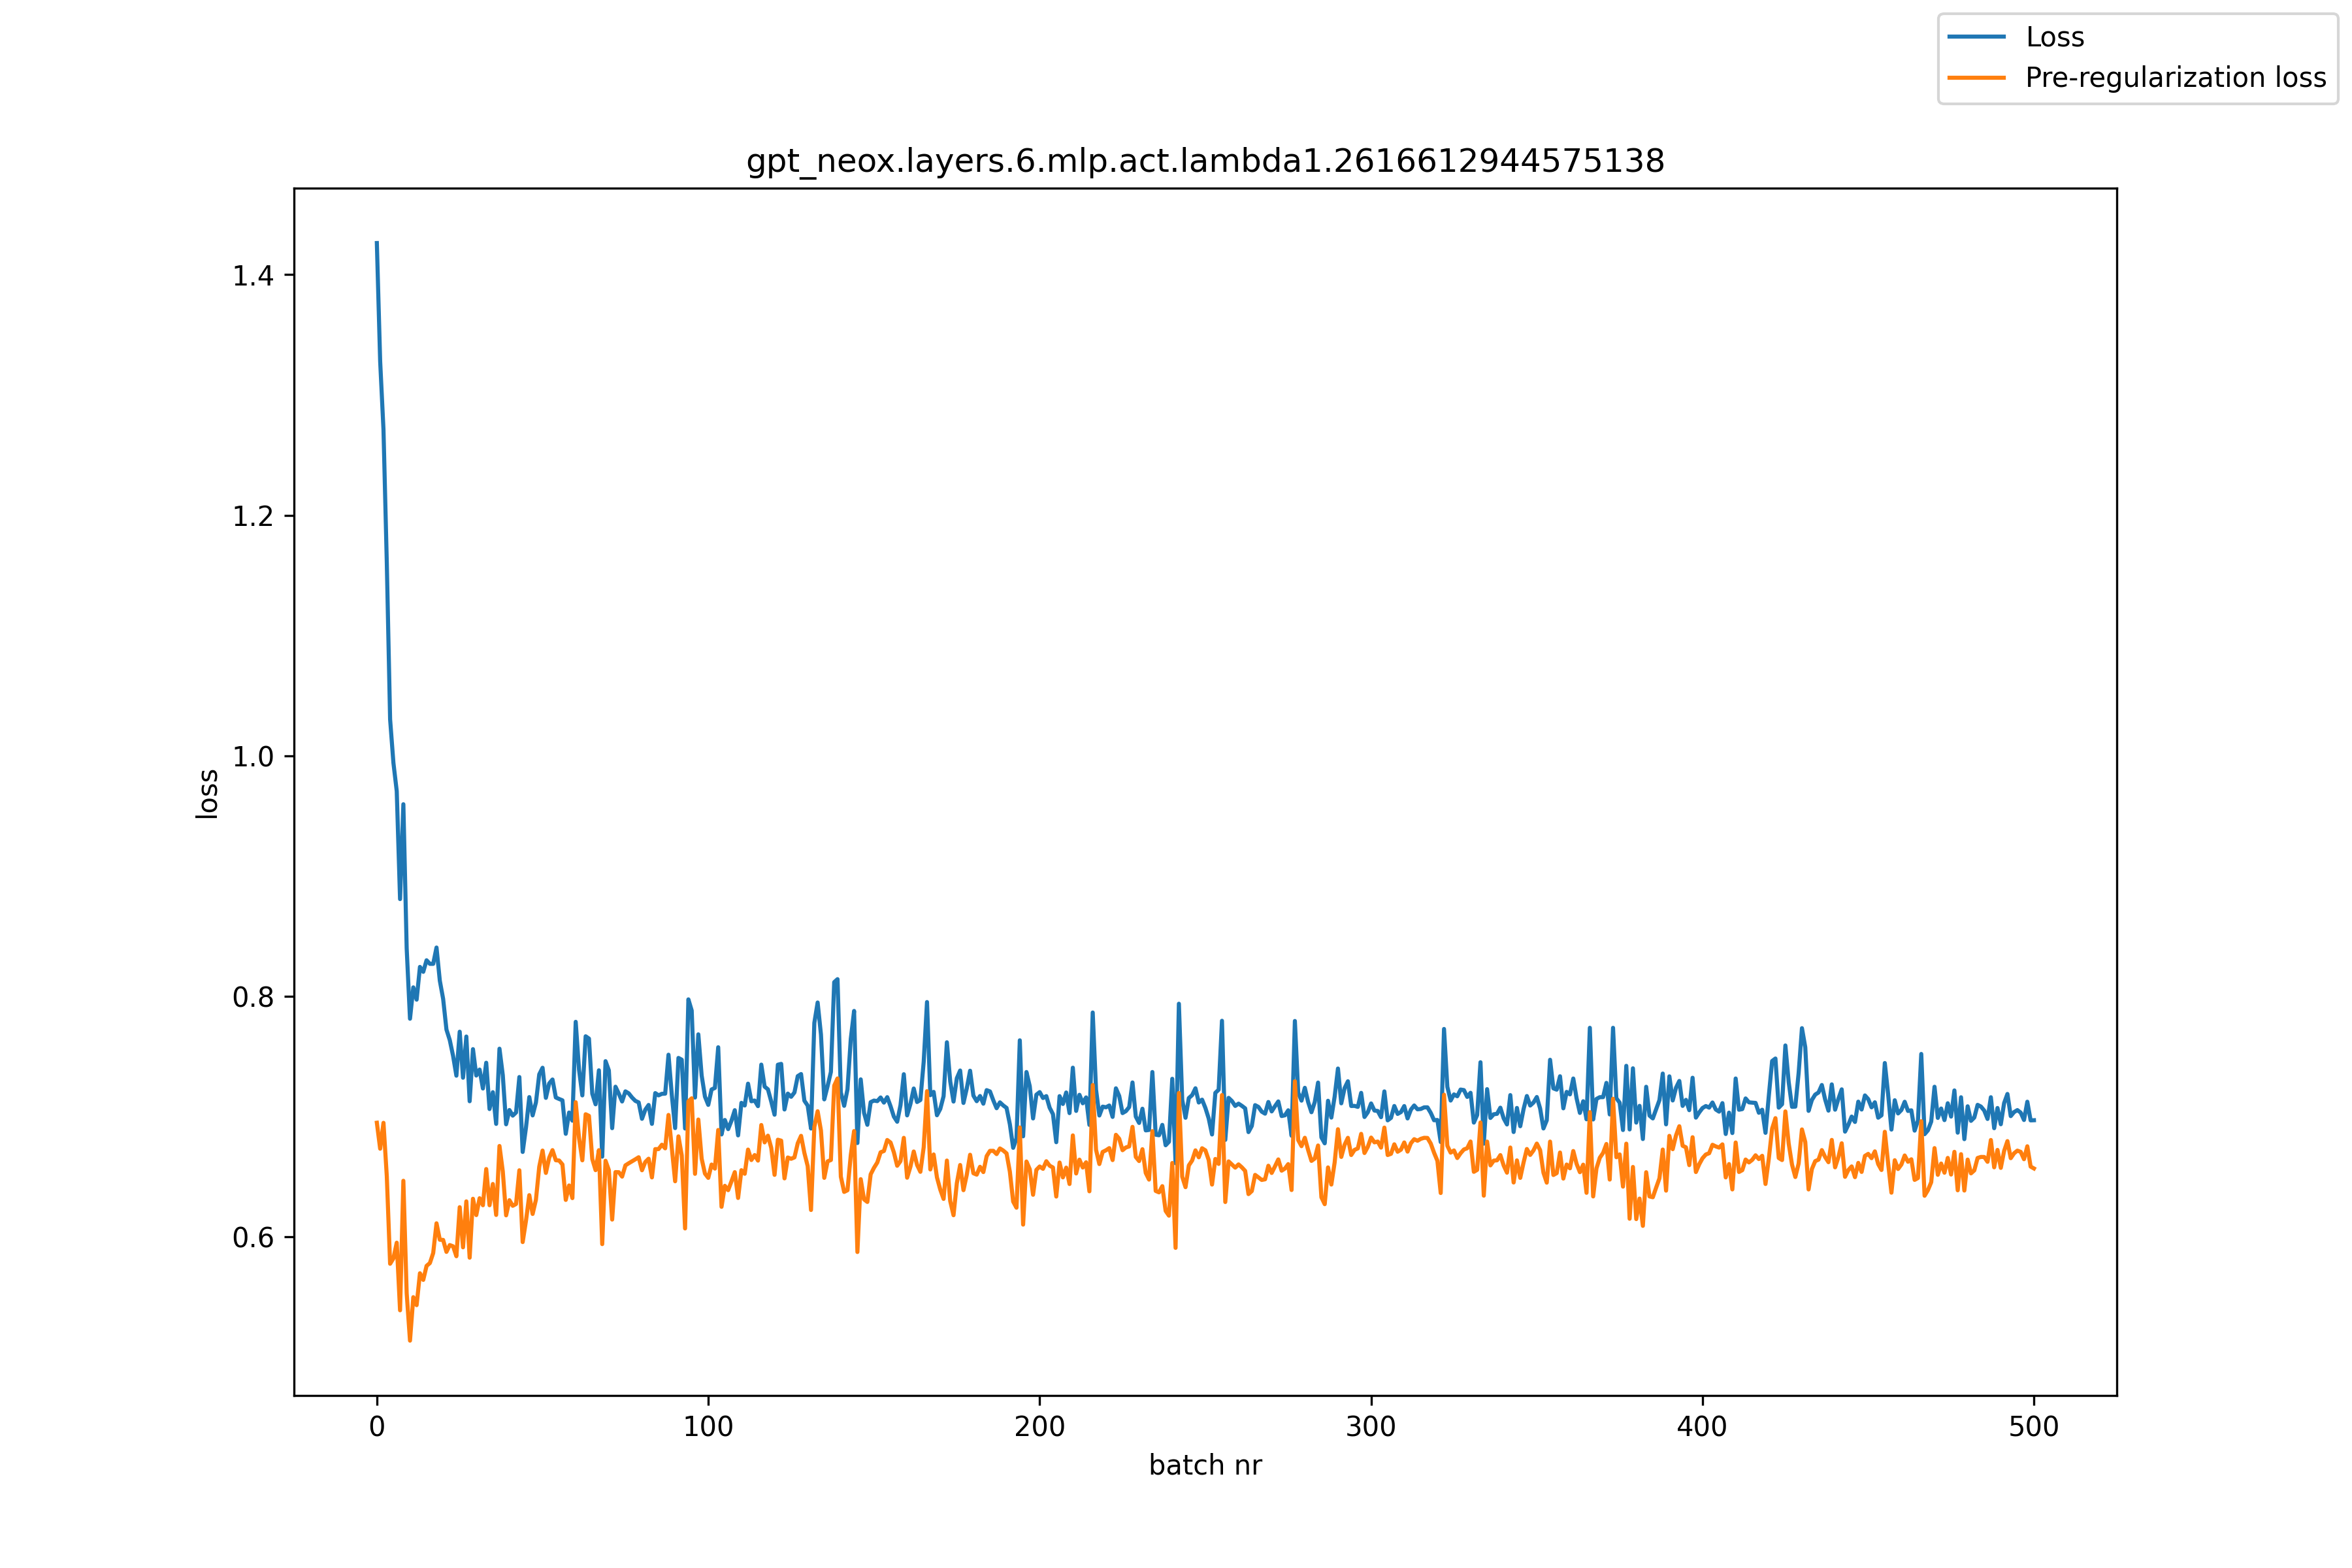

Data behind this chart, as committed beside it:
, loss, pre_reg_loss
0, 1.426, 0.6951
1, 1.328, 0.6734
2, 1.271, 0.695
3, 1.161, 0.6506
4, 1.03, 0.5778
5, 0.9941, 0.5823
6, 0.9707, 0.5953
7, 0.8809, 0.5391
8, 0.9598, 0.6468
9, 0.84, 0.5533
10, 0.7815, 0.5139
11, 0.8076, 0.5501
12, 0.7973, 0.5434
13, 0.8246, 0.5699
14, 0.8205, 0.5644
15, 0.8301, 0.576
16, 0.8271, 0.5784
17, 0.8271, 0.5867
18, 0.8407, 0.6114
19, 0.8131, 0.5978
20, 0.798, 0.5976
21, 0.7725, 0.5877
22, 0.7638, 0.5934
23, 0.7506, 0.5923
24, 0.7342, 0.5841
25, 0.7707, 0.6249
26, 0.7325, 0.5915
27, 0.7667, 0.6297
28, 0.7129, 0.5829
29, 0.7562, 0.6318
30, 0.7343, 0.6183
31, 0.7392, 0.6323
32, 0.7235, 0.6265
33, 0.7449, 0.6566
34, 0.7064, 0.6265
35, 0.7204, 0.6441
36, 0.6941, 0.6184
37, 0.7566, 0.6757
38, 0.7346, 0.6546
39, 0.6938, 0.6181
40, 0.7056, 0.6307
41, 0.701, 0.626
42, 0.7036, 0.6275
43, 0.733, 0.6555
44, 0.6708, 0.5958
45, 0.6911, 0.6136
46, 0.7164, 0.6348
47, 0.7011, 0.6192
48, 0.7119, 0.631
49, 0.7353, 0.6585
50, 0.7407, 0.6719
51, 0.7157, 0.6533
52, 0.7277, 0.6659
53, 0.731, 0.6723
54, 0.716, 0.6639
55, 0.7148, 0.6636
56, 0.7137, 0.6603
57, 0.6858, 0.6309
58, 0.7035, 0.6429
59, 0.6968, 0.6324
... 441 more rows
